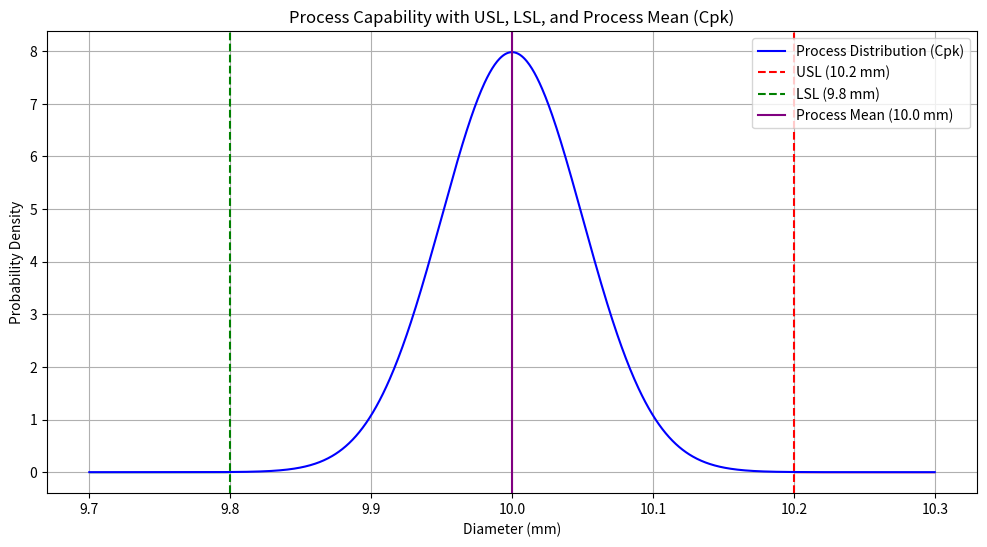

Here is the Python script that generated this plot: (Note: this script raises an exception after producing the figure.)
import matplotlib.pyplot as plt
import numpy as np

# Specifications
USL = 10.2  # Upper Specification Limit
LSL = 9.8   # Lower Specification Limit
mu_overall = 10.  # Overall process mean
sigma_overall = 0.05  # Overall standard deviation

c_pk = min((USL - mu_overall) / (3 * sigma_overall), (mu_overall - LSL) / (3 * sigma_overall))
print(f'C_pk: {c_pk:0.2f}')

x = np.linspace(9.7, 10.3, 1000)

# New values for illustration of Cpk (short-term capability)
mu_process = 10.0  # Process mean (assuming it's more centered)

plt.figure(figsize=(12, 6))

# Normal distribution curve for Cpk
y_cpk = (1 / (sigma_overall * np.sqrt(2 * np.pi))) * np.exp(-0.5 * ((x - mu_overall) / sigma_overall)**2)

# Plot the normal distribution curve for Cpk
plt.plot(x, y_cpk, label='Process Distribution (Cpk)', color='blue')

# Highlight the USL and LSL
plt.axvline(USL, color='red', linestyle='--', label='USL (10.2 mm)')
plt.axvline(LSL, color='green', linestyle='--', label='LSL (9.8 mm)')

# Fill the area beyond specification limits
plt.fill_between(x, y_cpk, where=(x > USL), color='red', alpha=0.3)
plt.fill_between(x, y_cpk, where=(x < LSL), color='green', alpha=0.3)

# Highlight the process mean for Cpk
plt.axvline(mu_overall, color='purple', linestyle='-', label='Process Mean (10.0 mm)')

# Title and labels
plt.title('Process Capability with USL, LSL, and Process Mean (Cpk)')
plt.xlabel('Diameter (mm)')
plt.ylabel('Probability Density')

# Show legend
plt.legend()

# Show plot
plt.grid(True)

plt.savefig('../content/vis/c_pk.png', dpi=300)
plt.show()
